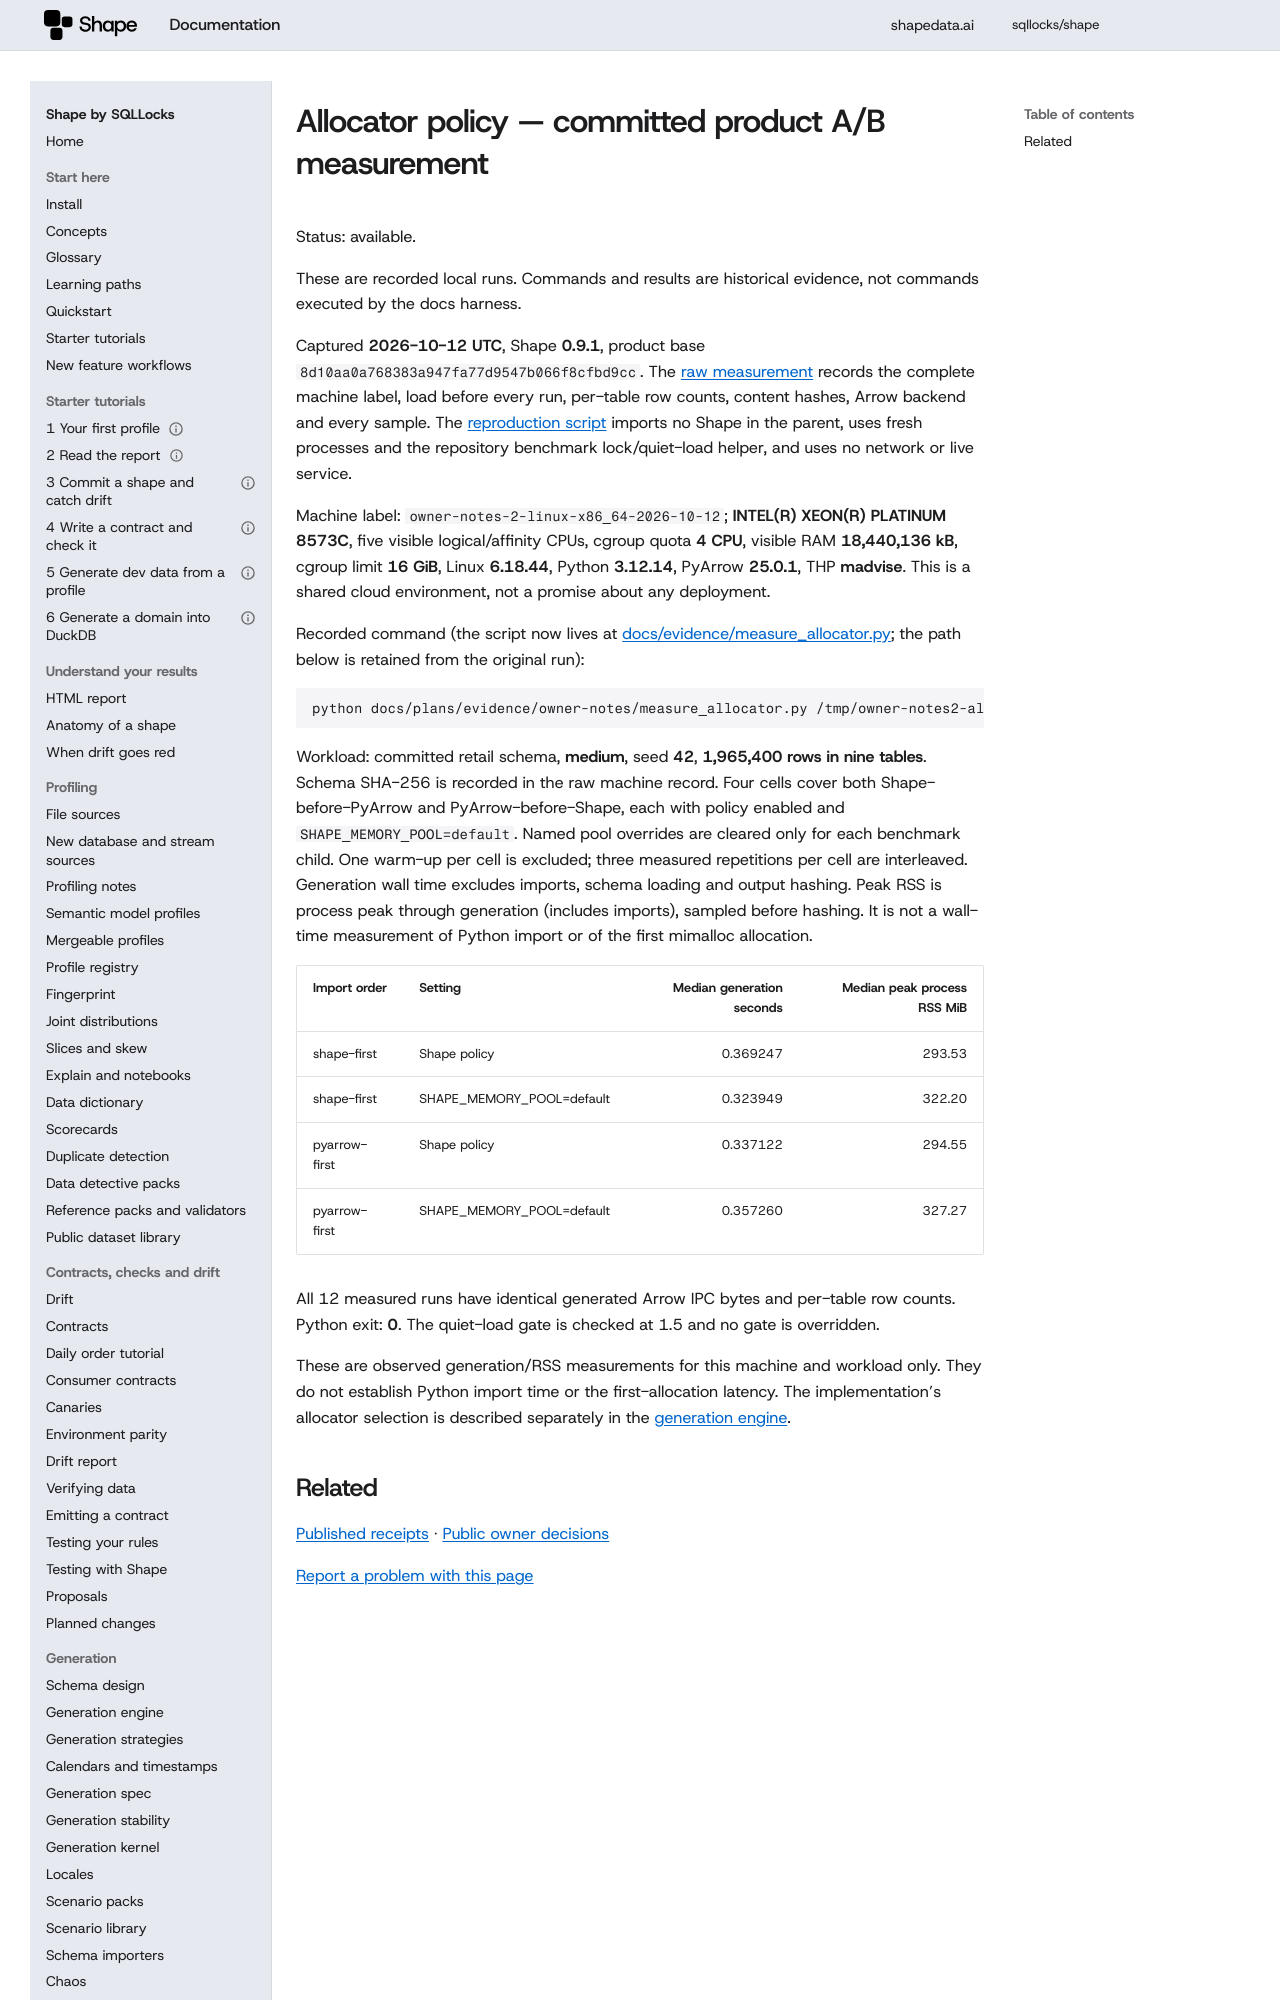

repository: sqllocks/shape · page: dev/evidence/allocator-measurement/index.html · generator: mkdocs

# Allocator policy — committed product A/B measurement

Status: available.

These are recorded local runs. Commands and results are historical evidence, not commands executed by the docs harness.

Captured **2026-10-12 UTC**, Shape **0.9.1**, product base `8d10aa0a768383a947fa77d9547b066f8cfbd9cc`. The [raw measurement](allocator-measurement.json) records the complete machine label, load before every run, per-table row counts, content hashes, Arrow backend and every sample. The [reproduction script](measure_allocator.py) imports no Shape in the parent, uses fresh processes and the repository benchmark lock/quiet-load helper, and uses no network or live service.
